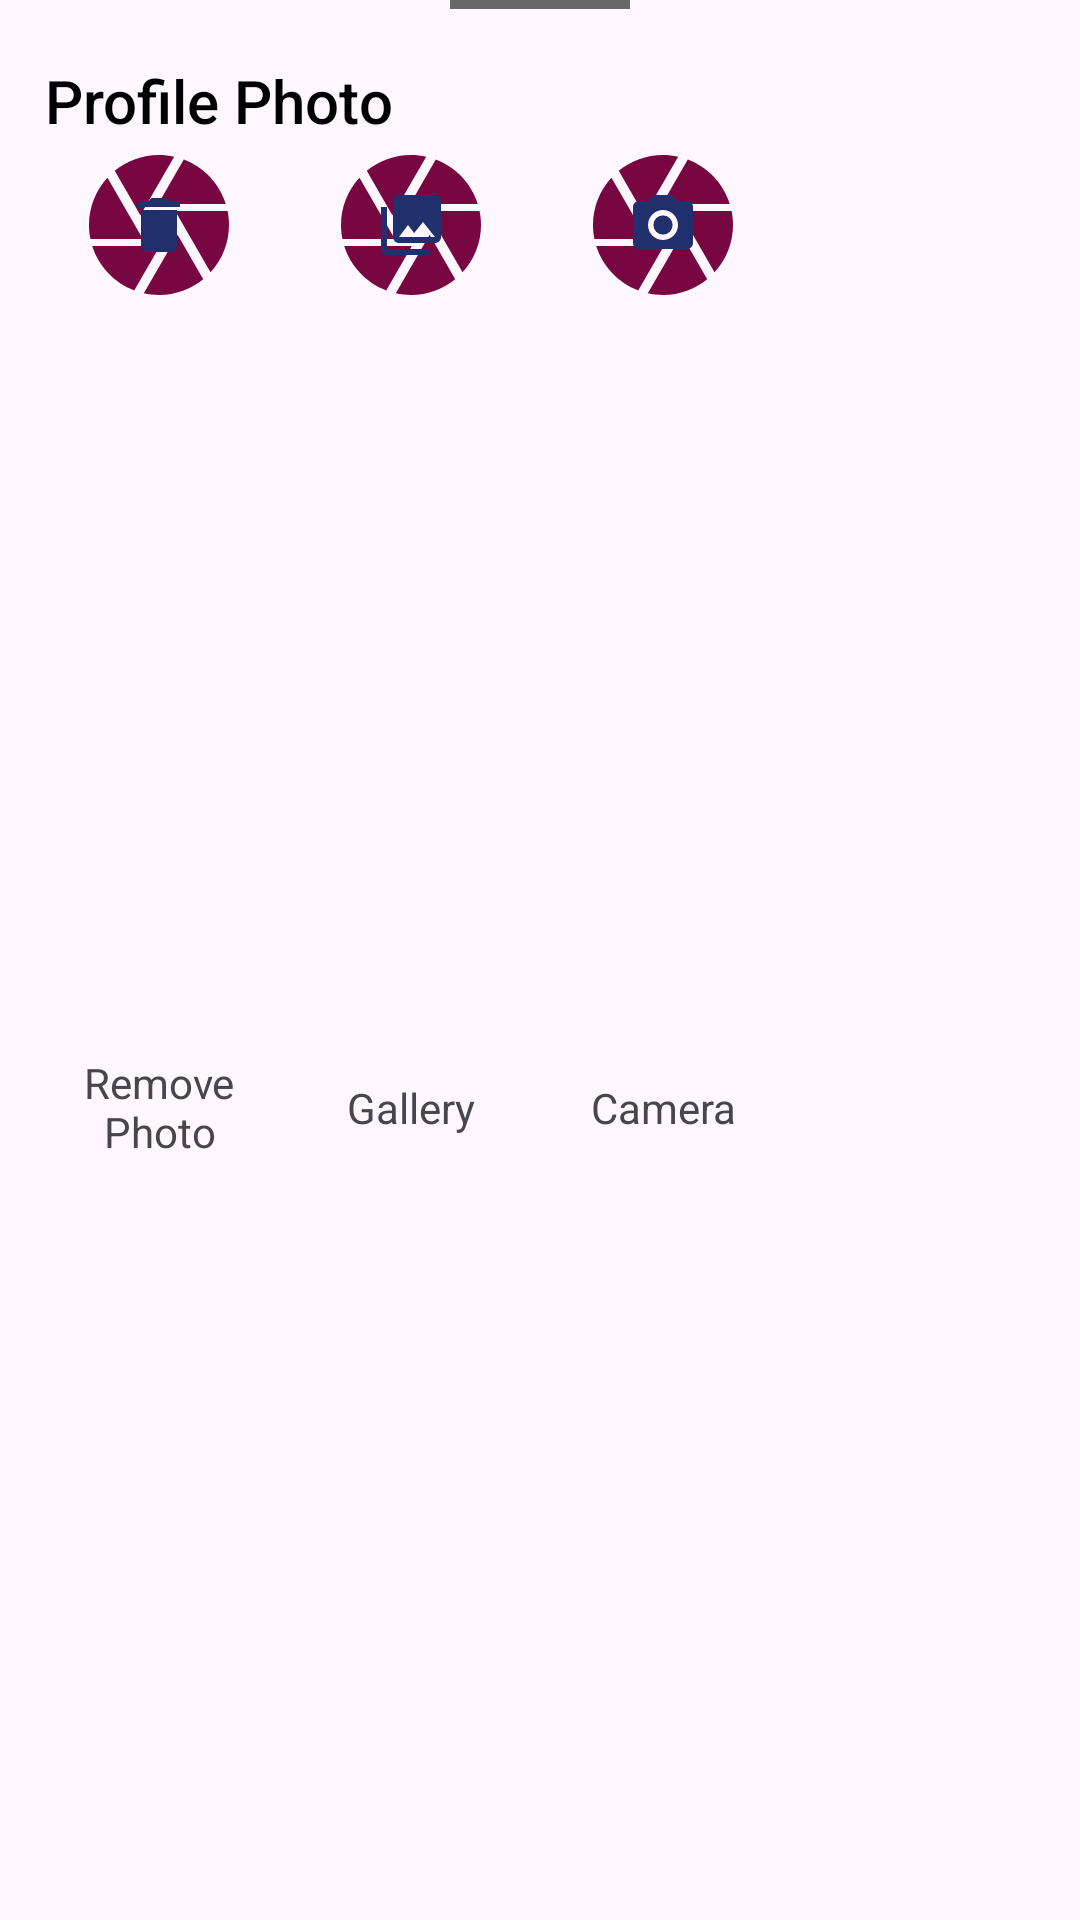

Produce the Android XML layout that renders to this screen, including the resource entries it uses.
<!-- AndroidManifest.xml: application theme Theme.PocketBank -->
<!-- res/layout/getphotobottomsheet.xml -->
<?xml version="1.0" encoding="utf-8"?>
<androidx.constraintlayout.widget.ConstraintLayout
    xmlns:android="http://schemas.android.com/apk/res/android"
    android:layout_width="match_parent"
    android:layout_height="wrap_content"
    xmlns:app="http://schemas.android.com/apk/res-auto">

    <com.google.android.material.divider.MaterialDivider
        android:id="@+id/materialDivider"
        android:layout_width="60dp"
        android:layout_height="3dp"
        app:layout_constraintLeft_toLeftOf="parent"
        app:layout_constraintRight_toRightOf="parent"
        app:layout_constraintTop_toTopOf="parent"
        app:dividerColor="@color/darkGrey"/>

    <com.google.android.material.textview.MaterialTextView
        android:id="@+id/profilePhoto"
        android:layout_width="wrap_content"
        android:layout_height="wrap_content"
        android:text="@string/profilePhoto"
        android:textColor="@color/black"
        app:layout_constraintLeft_toLeftOf="parent"
        app:layout_constraintTop_toTopOf="parent"
        android:textSize="20sp"
        android:layout_marginStart="15dp"
        android:layout_marginTop="20dp"
        app:fontFamily="sans-serif-medium"/>

    <com.google.android.material.imageview.ShapeableImageView
        android:id="@+id/delete"
        android:layout_width="wrap_content"
        android:layout_height="wrap_content"
        android:background="@drawable/ic_baseline_camera_56"
        app:srcCompat="@drawable/ic_baseline_delete_24"
        app:layout_constraintLeft_toLeftOf="parent"
        app:layout_constraintTop_toBottomOf="@+id/profilePhoto"
        android:layout_marginStart="25dp"
        android:scaleType="center"/>

    <com.google.android.material.imageview.ShapeableImageView
        android:id="@+id/gallery"
        android:layout_width="wrap_content"
        android:layout_height="wrap_content"
        android:background="@drawable/ic_baseline_camera_56"
        app:srcCompat="@drawable/photo_library_24_dark_blue"
        app:layout_constraintLeft_toRightOf="@id/delete"
        app:layout_constraintTop_toTopOf="@+id/delete"
        android:layout_marginStart="28dp"
        app:layout_goneMarginStart="25dp"
        android:scaleType="center"/>

    <com.google.android.material.imageview.ShapeableImageView
        android:id="@+id/camera"
        android:layout_width="wrap_content"
        android:layout_height="wrap_content"
        android:background="@drawable/ic_baseline_camera_56"
        app:srcCompat="@drawable/ic_baseline_photo_camera_dark_blue"
        app:layout_constraintTop_toTopOf="@+id/gallery"
        app:layout_constraintLeft_toRightOf="@+id/gallery"
        android:layout_marginStart="28dp"
        android:scaleType="center"/>

    <com.google.android.material.textview.MaterialTextView
        android:id="@+id/deleteText"
        android:layout_width="0dp"
        android:layout_height="wrap_content"
        app:layout_constraintLeft_toLeftOf="@+id/delete"
        app:layout_constraintRight_toRightOf="@+id/delete"
        app:layout_constraintTop_toBottomOf="@+id/delete"
        app:layout_constraintBottom_toBottomOf="parent"
        android:text="@string/delete"
        android:gravity="center"
        android:layout_marginBottom="5dp"/>

    <com.google.android.material.textview.MaterialTextView
        android:id="@+id/galleyText"
        android:layout_width="wrap_content"
        android:layout_height="wrap_content"
        app:layout_constraintLeft_toLeftOf="@+id/gallery"
        app:layout_constraintRight_toRightOf="@+id/gallery"
        app:layout_constraintTop_toBottomOf="@+id/gallery"
        app:layout_constraintBottom_toBottomOf="parent"
        android:text="@string/gallery"
        android:gravity="center"
        android:layout_marginBottom="5dp"/>

    <com.google.android.material.textview.MaterialTextView
        android:id="@+id/cameraText"
        android:layout_width="wrap_content"
        android:layout_height="wrap_content"
        app:layout_constraintLeft_toLeftOf="@+id/camera"
        app:layout_constraintRight_toRightOf="@+id/camera"
        app:layout_constraintTop_toBottomOf="@+id/camera"
        app:layout_constraintBottom_toBottomOf="parent"
        android:text="@string/camera"
        android:gravity="center"
        android:layout_marginBottom="5dp"/>

</androidx.constraintlayout.widget.ConstraintLayout>
<!-- resources referenced by this layout -->
<resources>
  <color name="black">#000000</color>
  <color name="darkGrey">#686868</color>
  <!-- drawable ic_baseline_delete_24 (drawable) -->
  <vector android:height="24dp" android:tint="#1F306D"
      android:viewportHeight="24" android:viewportWidth="24"
      android:width="24dp" xmlns:android="http://schemas.android.com/apk/res/android">
      <path android:fillColor="@android:color/white" android:pathData="M6,19c0,1.1 0.9,2 2,2h8c1.1,0 2,-0.9 2,-2V7H6v12zM19,4h-3.5l-1,-1h-5l-1,1H5v2h14V4z"/>
  </vector>
  <!-- drawable photo_library_24_dark_blue (drawable) -->
  <vector android:height="24dp" android:tint="#1F306D"
      android:viewportHeight="24" android:viewportWidth="24"
      android:width="24dp" xmlns:android="http://schemas.android.com/apk/res/android">
      <path android:fillColor="@android:color/white" android:pathData="M22,16L22,4c0,-1.1 -0.9,-2 -2,-2L8,2c-1.1,0 -2,0.9 -2,2v12c0,1.1 0.9,2 2,2h12c1.1,0 2,-0.9 2,-2zM11,12l2.03,2.71L16,11l4,5L8,16l3,-4zM2,6v14c0,1.1 0.9,2 2,2h14v-2L4,20L4,6L2,6z"/>
  </vector>
  <string name="camera">Camera</string>
  <string name="delete">Remove Photo</string>
  <string name="gallery">Gallery</string>
  <string name="profilePhoto">Profile Photo</string>
  <color name="aubergine">#4A154B</color>
  <color name="Red">#D50000</color>
  <color name="lightestAubergine">#E0BBE1</color>
  <style name="Widget.App.Toolbar" parent="Widget.Material3.Toolbar.Surface">
  
          <item name="materialThemeOverlay">@style/ThemeOverlay.App.Toolbar</item>
          <item name="titleTextAppearance">@style/TextAppearance.App.TitleLarge</item>
  
      </style>
  <style name="Widget.App.BottomNavigationView" parent="Widget.Material3.BottomNavigationView">
  
          <item name="materialThemeOverlay">@style/ThemeOverlay.App.BottomNavigationView</item>
  
      </style>
  <style name="Widget.App.Button" parent="Widget.Material3.Button">
  
          
      </style>
  <style name="customTextInputLayoutStyle" parent="Base.Widget.MaterialComponents.TextInputLayout">
  
          <item name="hintTextColor">@color/aubergine</item>
  
          <item name="errorTextAppearance">@style/customErrorTextAppearance</item>
  
          <item name="boxBackgroundMode">none</item>
  
          <item name="android:textColorHint">@color/steelGray</item>
  
          <item name="materialThemeOverlay">@style/customThemeOverlay</item>
  
      </style>
  <style name="ThemeOverlay.App.MaterialAlertDialog" parent="ThemeOverlay.Material3.MaterialAlertDialog">
  
          <item name="colorSurface">@color/white</item>
  
      </style>
  <style name="ThemeOverlay.App.Toolbar" parent="">
  
          <item name="colorSurface">@color/aubergine</item>
          <item name="colorOnSurface">@color/white</item>
  
      </style>
  <style name="TextAppearance.App.TitleLarge" parent="TextAppearance.Material3.TitleLarge">
  
          <item name="fontFamily">serif</item>
  
          <item name="android:fontFamily">serif</item>
  
      </style>
  <style name="ThemeOverlay.App.BottomNavigationView" parent="">
  
          <item name="colorSurface">@color/ghostWhite</item>
          <item name="colorOnSurfaceVariant">@color/darkGrey </item>
          <item name="colorOnSecondaryContainer">@color/aubergine </item>
          <item name="colorOnSurface">@color/aubergine</item>
          <item name="colorSecondaryContainer">@color/white</item>
  
      </style>
  <style name="customErrorTextAppearance" parent="TextAppearance.Design.Error">
  
          <item name="fontFamily">sans-serif-medium</item>
  
      </style>
  <color name="steelGray">#71797E</color>
  <style name="customThemeOverlay">
  
          <item name="editTextStyle">@style/customEditTextStyle</item>
  
          <item name="colorSecondary">@color/darkGrey</item>
  
      </style>
  <color name="white">#ffffff</color>
  <color name="ghostWhite">#f8f8ff</color>
  <style name="customEditTextStyle" parent="Widget.Design.TextInputEditText">
  
          <item name="android:textAppearance">@style/TextAppearance.Material3.BodyLarge</item>
          
      </style>
</resources>
